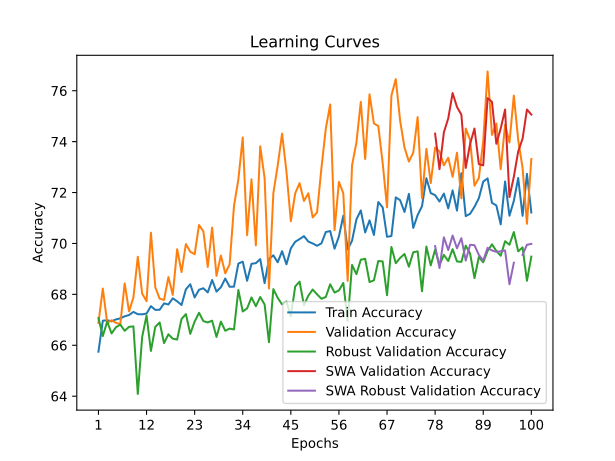

Values plotted in this chart, from the file beside it:
time; train_accuracy; train_loss; valid_accuracy; valid_loss; valid_accuracy_robust; valid_accuracy_swa; valid_accuracy_robust_swa
23,8765; 65,7470; 1,5296; 66,8828; 1,1424; 67,0690; 66,8828; 67,0690
46,8311; 66,9663; 1,2886; 68,2294; 0,9766; 66,3621; 68,2294; 66,3621
68,5980; 66,9829; 1,2704; 66,8828; 0,9957; 66,9310; 66,8828; 66,9310
94,5921; 66,9413; 1,2746; 66,9825; 0,9360; 66,4655; 66,9825; 66,4655
117,5533; 67,0162; 1,2606; 66,8828; 0,9206; 66,7069; 66,8828; 66,7069
139,6538; 67,0578; 1,2662; 66,8329; 0,9485; 66,8103; 66,8329; 66,8103
161,2975; 67,1369; 1,2484; 68,4289; 0,9390; 66,5690; 68,4289; 66,5690
183,0012; 67,1868; 1,2437; 67,3317; 0,9151; 66,7241; 67,3317; 66,7241
207,3629; 67,3117; 1,2317; 67,8803; 0,9111; 66,7414; 67,8803; 66,7414
227,7645; 67,2201; 1,2283; 69,4763; 0,9421; 64,0862; 69,4763; 64,0862
248,8495; 67,2160; 1,2282; 68,0299; 0,8735; 66,3276; 68,0299; 66,3276
273,8299; 67,2451; 1,2243; 67,7307; 0,8984; 67,1724; 67,7307; 67,1724
296,2446; 67,5364; 1,2231; 70,4239; 0,8617; 65,7759; 70,4239; 65,7759
318,2995; 67,3908; 1,2185; 68,2793; 0,8923; 66,7241; 68,2793; 66,7241
343,4413; 67,3949; 1,2214; 67,8304; 0,8682; 66,8966; 67,8304; 66,8966
367,6508; 67,6446; 1,2040; 67,7805; 0,8827; 66,0862; 67,7805; 66,0862
390,2553; 67,6030; 1,2144; 68,6783; 0,8447; 66,4310; 68,6783; 66,4310
411,1847; 67,8444; 1,1980; 67,9800; 0,8557; 66,2586; 67,9800; 66,2586
434,4150; 67,7278; 1,2151; 69,7756; 0,8278; 66,2241; 69,7756; 66,2241
459,1165; 67,5822; 1,2043; 68,8778; 0,8452; 67,0345; 68,8778; 67,0345
480,9027; 68,1981; 1,2035; 69,9751; 0,8038; 67,2241; 69,9751; 67,2241
503,5880; 68,3978; 1,1988; 69,6758; 0,8496; 66,4483; 69,6758; 66,4483
527,7718; 67,8777; 1,1986; 69,5761; 0,8351; 66,9310; 69,5761; 66,9310
550,1291; 68,1814; 1,1916; 70,7232; 0,8252; 67,2759; 70,7232; 67,2759
573,8652; 68,2397; 1,1908; 70,4738; 0,8164; 66,9483; 70,4738; 66,9483
599,0932; 68,0774; 1,1903; 69,0773; 0,8081; 66,8966; 69,0773; 66,8966
621,9036; 68,5643; 1,1809; 70,6234; 0,8202; 66,9655; 70,6234; 66,9655
646,0314; 68,1065; 1,1894; 68,7282; 0,8017; 66,3276; 68,7282; 66,3276
671,3454; 68,2772; 1,1884; 69,5262; 0,8105; 66,9310; 69,5262; 66,9310
692,9421; 68,6226; 1,1927; 68,8279; 0,8316; 66,5690; 68,8279; 66,5690
715,8223; 68,2980; 1,1913; 69,1771; 0,8307; 66,6552; 69,1771; 66,6552
740,3052; 68,3021; 1,1876; 71,4713; 0,7944; 66,6207; 71,4713; 66,6207
760,9195; 69,2093; 1,1707; 72,5187; 0,7532; 68,1724; 72,5187; 68,1724
781,8220; 69,2842; 1,1662; 74,1646; 0,7607; 67,3276; 74,1646; 67,3276
806,8550; 68,5352; 1,1882; 70,3242; 0,7987; 67,4483; 70,3242; 67,4483
830,8270; 69,2010; 1,1734; 72,5187; 0,7682; 67,8793; 72,5187; 67,8793
853,3259; 69,2260; 1,1761; 69,9252; 0,7891; 67,5345; 69,9252; 67,5345
878,2645; 69,3841; 1,1704; 73,8155; 0,7734; 67,8966; 73,8155; 67,8966
904,5770; 68,4395; 1,1911; 72,5686; 0,7699; 67,6034; 72,5686; 67,6034
931,3154; 69,3883; 1,1721; 68,2294; 0,8329; 66,1207; 68,2294; 66,1207
955,3859; 69,5339; 1,1637; 71,9701; 0,8227; 68,2069; 71,9701; 68,2069
979,7909; 69,2593; 1,1764; 73,0673; 0,8038; 67,8621; 73,0673; 67,8621
1005,7311; 69,6962; 1,1570; 74,3142; 0,7395; 67,6034; 74,3142; 67,6034
1030,2619; 69,1802; 1,1696; 72,8180; 0,7518; 67,7241; 72,8180; 67,7241
1055,5397; 69,8044; 1,1624; 70,8728; 0,7848; 67,1379; 70,8728; 67,1379
1080,2002; 70,0666; 1,1611; 71,9701; 0,7506; 68,3103; 71,9701; 68,3103
1104,1045; 70,1706; 1,1627; 72,3691; 0,7741; 68,5000; 72,3691; 68,5000
1129,4594; 70,2871; 1,1604; 71,6708; 0,7835; 67,5690; 71,6708; 67,5690
1155,4728; 70,0749; 1,1600; 71,9701; 0,7667; 67,9483; 71,9701; 67,9483
1180,9351; 70,0000; 1,1676; 71,0224; 0,7973; 68,1897; 71,0224; 68,1897
1205,9464; 69,9084; 1,1599; 71,2219; 0,7558; 68,0000; 71,2219; 68,0000
1228,7423; 70,0042; 1,1553; 72,9676; 0,7521; 67,8276; 72,9676; 67,8276
1253,6977; 70,4494; 1,1520; 74,5137; 0,7500; 67,8966; 74,5137; 67,8966
1278,3158; 70,4869; 1,1513; 75,4613; 0,7187; 68,3966; 75,4613; 68,3966
1303,3073; 69,7961; 1,1654; 70,5237; 0,7766; 68,0690; 70,5237; 68,0690
1327,8925; 70,2747; 1,1494; 72,4190; 0,7625; 68,1552; 72,4190; 68,1552
1350,4829; 71,0903; 1,1444; 71,9701; 0,7525; 68,4483; 71,9701; 68,4483
1375,4493; 69,7628; 1,1630; 68,5287; 0,7971; 66,9483; 68,5287; 66,9483
1400,3663; 70,1082; 1,1567; 73,0673; 0,7525; 69,1552; 73,0673; 69,1552
1424,6661; 70,9447; 1,1446; 73,9651; 0,7272; 68,7931; 73,9651; 68,7931
... 40 more rows
